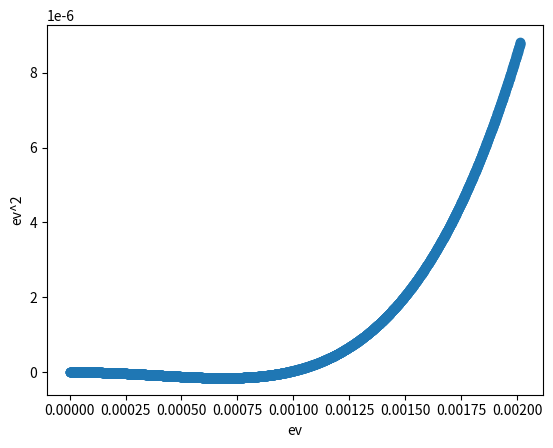

Here is the Python script that generated this plot:
# this script is for plot-check the GL free energy density under given pressure
# the strong coupling corrected \beta coefficients are taken from PRB. 92. 144515, 

# the out put plot coincide with result in Fig.1 of PRB. 92. 144515 



# zeta3 = 1.2020569;



import matplotlib.pyplot as plot1
import numpy as np

from math import pi




def intepolation_presure_SC(pk1,pk,p,fk1,fk):
    K = (fk1-fk)/(pk1-pk);print("K =",K, "pk1 =",pk1, "pk =",pk, "fk1 =",fk1, "fk =",fk)
    fip = K * (p-pk) + fk;print("fip =",fip)

    # return the cip or Tcp
    return fip
         
class BETA:

     # class of beta object
    

     def __init__(self,name):
         self.name = name
         print(" beta oject is crated ")

     def c1_function(self,pressure,pk,pk1,k):
         c1 = [0.03, 0.03, 0.02, 0.02, 0.02, 0.01, 0.01, 0.00, 0.00, 0.00, -0.01, -0.01, -0.01, -0.02, -0.02, -0.02, -0.03, -0.03]
         self.c1p =  intepolation_presure_SC(pk1,pk,pressure,c1[k+1],c1[k])

     def c2_function(self,pressure,pk,pk1,k):
         c2 = [-0.11, -0.04, -0.01, -0.01, -0.02, -0.03, -0.04, -0.05, -0.05, -0.06, -0.06, -0.07, -0.07, -0.07, -0.07, -0.07, -0.07, -0.07]
         self.c2p =  intepolation_presure_SC(pk1,pk,pressure,c2[k+1],c2[k])

     def c3_function(self,pressure,pk,pk1,k):
         c3 = [0.10, -0.14, -0.24, -0.28, -0.30, -0.31, -0.31, -0.30, -0.27, -0.27, -0.26, -0.26, -0.26, -0.27, -0.27, -0.28, -0.27, -0.27]
         self.c3p =  intepolation_presure_SC(pk1,pk,pressure,c3[k+1],c3[k])

     def c4_function(self,pressure,pk,pk1,k):
         c4 = [-0.15, -0.37, -0.48, -0.54, -0.58, -0.60, -0.61, -0.62, -0.66, -0.68, -0.69, -0.71, -0.72, -0.73, -0.74, -0.74, -0.75, -0.75]
         self.c4p =  intepolation_presure_SC(pk1,pk,pressure,c4[k+1],c4[k])

     def c5_function(self,pressure,pk,pk1,k):
         c5 = [0.16, 0.19, 0.19, 0.18, 0.17, 0.15, 0.13, 0.11, 0.10, 0.09, 0.07, 0.06, 0.04, 0.03, 0.01, -0.01, -0.02, -0.03]
         self.c5p =  intepolation_presure_SC(pk1,pk,pressure,c5[k+1],c5[k])

     def tc_function(self,pressure,pk,pk1,k):
         Tc = [0.929, 1.181, 1.388, 1.560, 1.705, 1.828, 1.934, 2.026, 2.106, 2.177, 2.239, 2.293, 2.339, 2.378, 2.411, 2.438, 2.463, 2.486]
         self.tcp =  intepolation_presure_SC(pk1,pk,pressure,Tc[k+1],Tc[k])
         
         


# main code starts from here

# pressure = np.arange(0.0, 34.05, 0.05);

zeta3 = 1.2020569;
kb = 8.617333262145*(10**(-5)) #Boltzmann ev.K^-1

pressure = 24.0; #bar Unit
print(" pressure arange is ", pressure)
p = pressure

C1=[];C2=[];C3=[];C4=[];C5=[];Tc=[];

TAB = [];fGLRed_delta=[]

BetaObject = BETA('CiCoefficients')
#p = pressure[i]
print(" Now pressure is ",p)

if (p >= 0) and (p < 2):
         pk=0;pk1=2;k=0
if (p >= 2) and (p < 4):
         pk=2;pk1=4;k=1

if (p >= 4) and (p < 6):
         pk=4;pk1=6;k=2

if (p >= 6) and (p < 8):
         pk=6;pk1=8;k=3

if (p >= 8) and (p < 10):
         pk=8;pk1=10;k=4

if (p >= 10) and (p < 12):
         pk=10;pk1=12;k=5
if (p >= 12) and (p < 14):
         pk=12;pk1=14;k=6

if (p >= 14) and (p < 16):
         pk=14;pk1=16;k=7

if (p >= 16) and (p < 18):
         pk=16;pk1=18;k=8     

if (p >= 18) and (p < 20):
         pk=18;pk1=20;k=9

if (p >= 20) and (p < 22):
         pk=20;pk1=22;k=10

if (p >= 22) and (p < 24):
         pk=22;pk1=24;k=11

if (p >= 24) and (p < 26):
         pk=24;pk1=26;k=12

if (p >= 26) and (p < 28):
         pk=26;pk1=28;k=13

if (p >= 28) and (p < 30):
         pk=28;pk1=30;k=14     

if (p >= 30) and (p < 32):
         pk=30;pk1=32;k=15

if (p >= 32) and (p < 34):
         pk=32;pk1=34;k=16

print("pk = ",pk, "pk1 =", pk1, "k = ", k)   
      
BetaObject.c1_function(p,pk,pk1,k);c1p = BetaObject.c1p
print(" c1p =",c1p, " object.c1 = ",BetaObject.c1p)
      
BetaObject.c2_function(p,pk,pk1,k);c2p = BetaObject.c2p
BetaObject.c3_function(p,pk,pk1,k);c3p = BetaObject.c3p
BetaObject.c4_function(p,pk,pk1,k);c4p = BetaObject.c4p
BetaObject.c5_function(p,pk,pk1,k);c5p = BetaObject.c5p
BetaObject.tc_function(p,pk,pk1,k);tcp = BetaObject.tcp

print("c1p =",c1p,"c2p =",c2p,"c3p =", c3p,"c4p =", c4p, "c5p =",c5p,"tcp =", tcp)
      
C1.append(c1p)
C2.append(c2p)
C3.append(c3p)
C4.append(c4p)
C5.append(c5p)
Tc.append(tcp)



T = 0.0*(10**-3) #Kelvin
Delta = np.arange(0.0, 10000*kb*tcp*(10**(-3)), 10**(-6))

for delta in Delta:
      
      
      t = T/tcp
      alphaRed = (1/3)*(t-1);beta245Red = (1/(pi*pi*kb*kb))*(1/30)*(7/8)*zeta3*(2/(tcp*tcp)+(t/(tcp*tcp))*(c2p+c4p+c5p))
      fGLRed = alphaRed*2*(delta**2) + 4*beta245Red*(delta**4)

      fGLRed_delta.append(fGLRed)

      print("fGLRed",fGLRed)
      
# Plot the data
      
#plot1.plot(pressure, TAB, 'o-');plot1.xlabel('p/bar'); plot1.ylabel('T_{AB}/mK')
#plot1.savefig('TAB_p.pdf')
#plot1.clf()
#plot1.cla()
#plot1.close()

#startpoint = round(21.0/0.05);endpoint = round(34.0/0.05);
plot1.plot(Delta, fGLRed_delta, 'o-'); plot1.ylabel('ev^2'); plot1.xlabel('ev');
plot1.savefig('fGL_A.pdf');
#plot1.show()
plot1.clf()
plot1.cla()
plot1.close()
